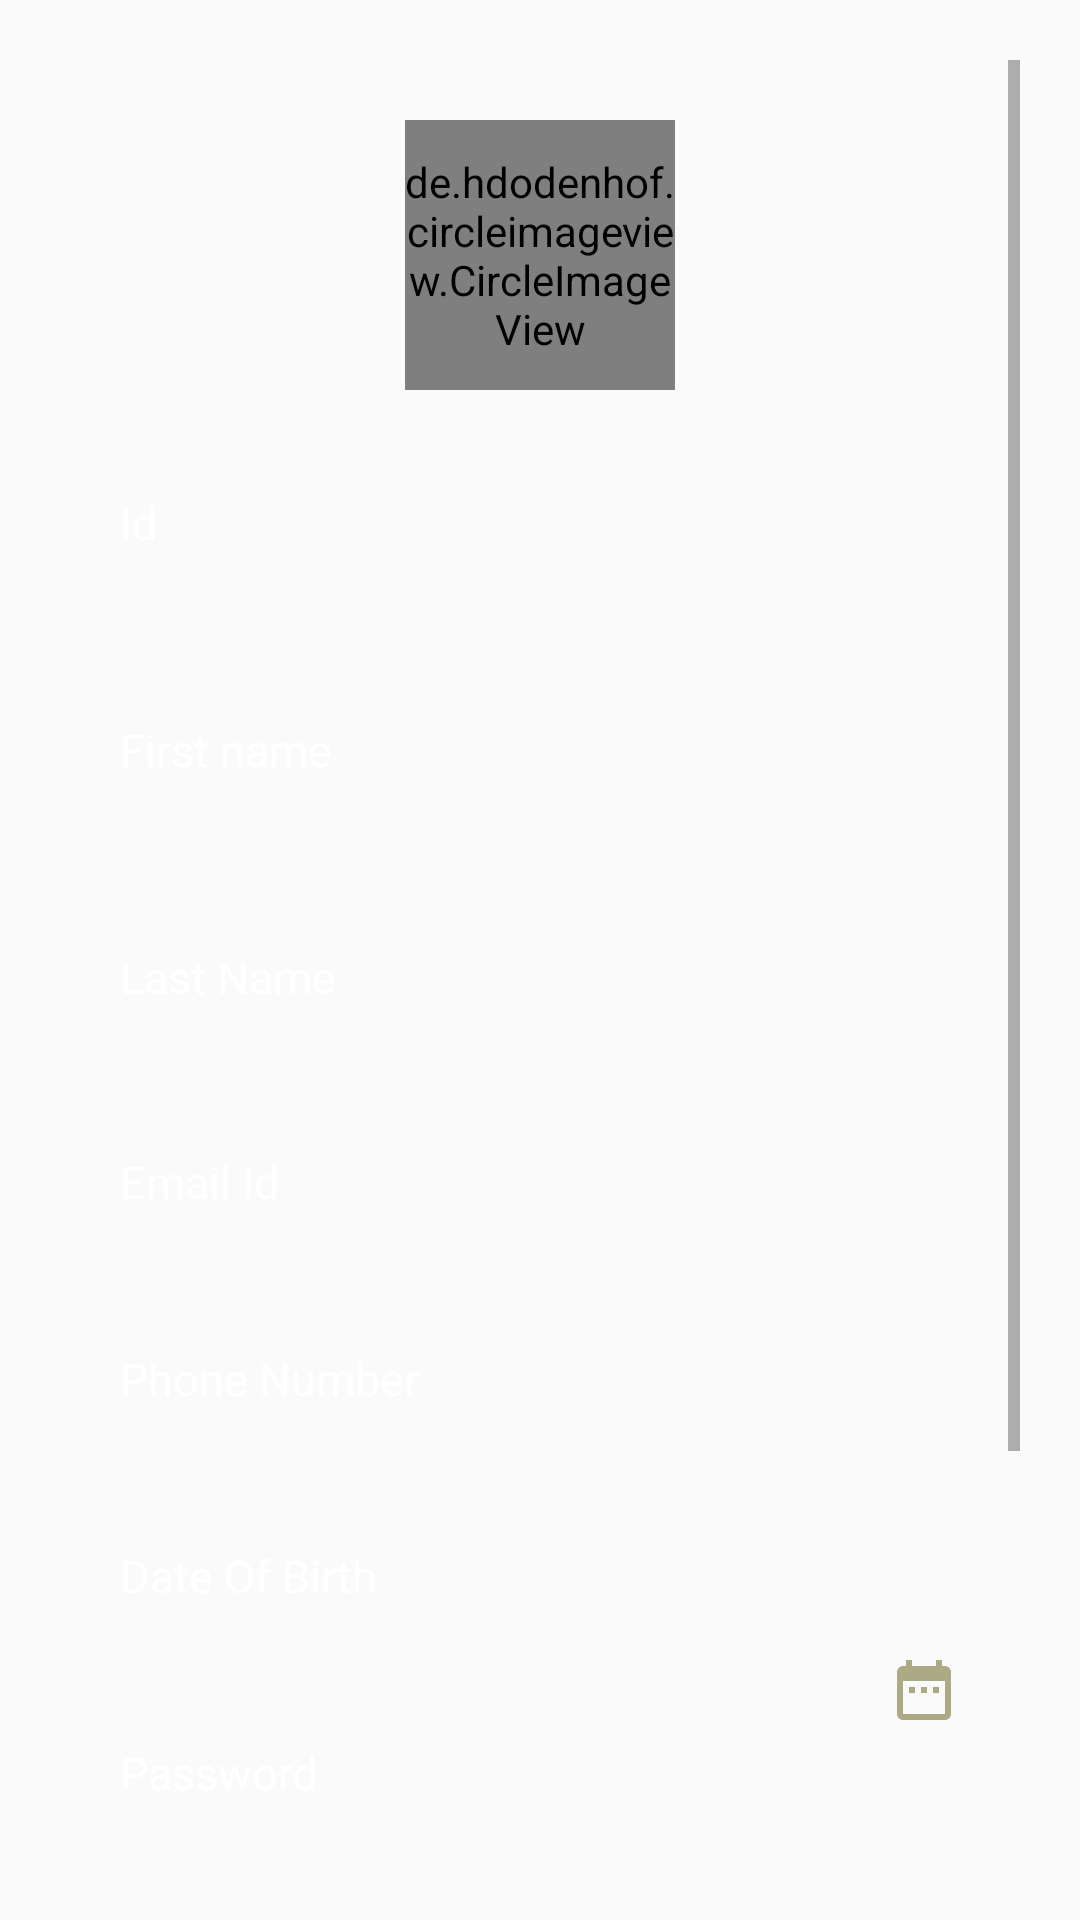

Produce the Android XML layout that renders to this screen, including the resource entries it uses.
<!-- AndroidManifest.xml: application theme CustomActionBarTheme -->
<!-- res/layout/activity_sign_in.xml -->
<?xml version="1.0" encoding="utf-8"?>
<ScrollView xmlns:android="http://schemas.android.com/apk/res/android"
    xmlns:app="http://schemas.android.com/apk/res-auto"
    xmlns:tools="http://schemas.android.com/tools"
    android:layout_width="match_parent"
    android:layout_height="match_parent"
    android:paddingTop="@dimen/dimen_20dp"
    android:paddingBottom="@dimen/dimen_20dp"
    android:paddingLeft="@dimen/dimen_20dp"
    android:paddingRight="@dimen/dimen_20dp"
    android:background="@drawable/ic_background"
    tools:context=".SignInActivity">
    <RelativeLayout
        android:layout_width="match_parent"
        android:layout_height="match_parent">
    <LinearLayout
        android:layout_width="match_parent"
        android:orientation="vertical"
        android:layout_margin="@dimen/dimen_20dp"
        android:id="@+id/linearLayoutCompat"
        android:layout_height="wrap_content">

        <de.hdodenhof.circleimageview.CircleImageView
            android:layout_width="@dimen/dimen_90dp"
            android:layout_height="@dimen/dimen_90dp"
            android:id="@+id/imageView"
            android:layout_gravity="center"
            android:layout_marginBottom="@dimen/dimen_10dp"
           />
        <TextView
            android:layout_width="wrap_content"
            android:layout_height="wrap_content"
            android:id="@+id/error"
            android:visibility="invisible"
            android:layout_gravity="center"
            android:textColor="@color/colorWhite"
            android:background="#000000"
            android:drawableRight="@drawable/ic_error"
            android:text="Image is Mandatory"/>

        <TextView
            android:layout_width="wrap_content"
            android:layout_height="wrap_content"
            android:textSize="@dimen/dimen_15sp"
            android:textColor="@color/colorWhite"
            android:id="@+id/textViewid"
            tools:ignore="SpUsage"
            android:text="Id"
            />
        <android.support.design.widget.TextInputLayout
            android:layout_width="match_parent"
            android:layout_height="wrap_content">
        <EditText
            android:layout_width="match_parent"
            android:inputType="text"
            android:background="@drawable/background_edit_text"
            android:paddingTop="@dimen/dimen_5dp"
            android:paddingLeft="@dimen/dimen_10dp"
            android:paddingBottom="@dimen/dimen_5dp"
            android:textColorHint="@color/colorAccent"
            android:layout_height="wrap_content"
            android:padding="@dimen/dimen_10dp"
            android:id="@+id/editTexyId"
            />
        </android.support.design.widget.TextInputLayout>
        <TextView
            android:layout_width="wrap_content"
            android:layout_height="wrap_content"
            android:textSize="@dimen/dimen_15sp"
            android:textColor="@color/colorWhite"
            android:id="@+id/textViewFirstName"
            tools:ignore="SpUsage"
            android:text="@string/first_name"
            />
        <android.support.design.widget.TextInputLayout
            android:layout_width="match_parent"
            android:layout_height="wrap_content">
            <EditText
                android:layout_width="match_parent"
                android:inputType="text"
                android:background="@drawable/background_edit_text"
                android:paddingTop="@dimen/dimen_5dp"
                android:padding="@dimen/dimen_10dp"
                android:paddingLeft="@dimen/dimen_10dp"
                android:paddingBottom="@dimen/dimen_5dp"
                android:textColorHint="@color/colorAccent"
                android:layout_height="wrap_content"
                android:id="@+id/editTextFirstName"
                />
        </android.support.design.widget.TextInputLayout>
        <TextView
            android:layout_width="wrap_content"
            android:layout_height="wrap_content"
            android:textSize="@dimen/dimen_15sp"
            android:textColor="@color/colorWhite"
            android:id="@+id/textViewLastName"
            tools:ignore="SpUsage"
            android:text="@string/last_name"
            />
        <android.support.design.widget.TextInputLayout
            android:layout_width="match_parent"
            android:layout_height="wrap_content"
            android:id="@+id/textInputLayoutLastName">

            <EditText
                android:layout_width="match_parent"
                android:background="@drawable/background_edit_text"
                android:layout_height="match_parent"
                android:paddingTop="@dimen/dimen_5dp"
                android:paddingBottom="@dimen/dimen_5dp"
                android:inputType="text"
                android:paddingLeft="@dimen/dimen_10dp"
                android:textSize="@dimen/dimen_20sp"
                android:id="@+id/editTextLastName"
                />
        </android.support.design.widget.TextInputLayout>
        <TextView
            android:layout_width="wrap_content"
            android:layout_height="wrap_content"
            android:textSize="@dimen/dimen_15sp"
            android:textColor="@color/colorWhite"
            android:id="@+id/textViewEmailId"
            android:text="@string/email_id"
            tools:ignore="SpUsage" />
        <android.support.design.widget.TextInputLayout
            android:layout_width="match_parent"
            android:layout_height="wrap_content"
            android:id="@+id/textInputLayoutEmailId">

            <EditText
                android:layout_width="match_parent"
                android:background="@drawable/background_edit_text"
                android:layout_height="wrap_content"
                android:paddingLeft="@dimen/dimen_10dp"
                android:paddingTop="@dimen/dimen_5dp"
                android:paddingBottom="@dimen/dimen_5dp"
                android:inputType="textEmailAddress"
                android:id="@+id/editTextEmailId"/>
        </android.support.design.widget.TextInputLayout>
        <TextView
            android:layout_width="wrap_content"
            android:layout_height="wrap_content"
            android:textSize="@dimen/dimen_15sp"
            android:textColor="@color/colorWhite"
            android:id="@+id/textViewPhoneNo"
            android:text="@string/phone_number"
            tools:ignore="SpUsage" />
        <android.support.design.widget.TextInputLayout
            android:layout_width="match_parent"
            android:layout_height="wrap_content"
            android:id="@+id/textInputLayoutPhoneNumber">

            <EditText
                android:layout_width="match_parent"
                android:background="@drawable/background_edit_text"
                android:layout_height="wrap_content"
                android:paddingLeft="@dimen/dimen_10dp"
                android:paddingTop="@dimen/dimen_5dp"
                android:paddingBottom="@dimen/dimen_5dp"
                android:inputType="phone"
                android:id="@+id/editTextPhoneNumber"/>
        </android.support.design.widget.TextInputLayout>
        <TextView
            android:layout_width="wrap_content"
            android:layout_height="wrap_content"
            android:textSize="@dimen/dimen_15sp"
            android:textColor="@color/colorWhite"
            android:id="@+id/textViewDateOfBirth"
            android:text="@string/date_of_birth"
            tools:ignore="SpUsage" />
        <android.support.design.widget.TextInputLayout
            android:layout_width="match_parent"
            android:layout_height="wrap_content"
            android:id="@+id/textInputLayoutDateOfBirth">
            <EditText
                android:layout_width="match_parent"
                 android:drawableRight="@drawable/ic_date1"
                android:background="@drawable/background_edit_text"
                android:layout_height="wrap_content"
                android:onClick="onClick"
                android:paddingLeft="@dimen/dimen_10dp"
                android:paddingTop="@dimen/dimen_5dp"
                android:paddingBottom="@dimen/dimen_5dp"
                android:id="@+id/editTextDateOfBirth" />
        </android.support.design.widget.TextInputLayout>
        <TextView
            android:layout_width="wrap_content"
            android:layout_height="wrap_content"
            android:textSize="@dimen/dimen_15sp"
            android:textColor="@color/colorWhite"
            android:id="@+id/textViewPasseord"
            android:text="@string/password"
            tools:ignore="Deprecated,SpUsage" />
        <android.support.design.widget.TextInputLayout
            android:layout_width="match_parent"
            android:layout_height="wrap_content"
            app:passwordToggleEnabled="true"
            android:id="@+id/textInputLayoutPassword">
            <EditText
                android:layout_width="match_parent"
                android:background="@drawable/background_edit_text"
                android:layout_height="wrap_content"
                android:paddingTop="@dimen/dimen_5dp"
                android:paddingLeft="@dimen/dimen_10dp"
                android:paddingBottom="@dimen/dimen_5dp"
                android:inputType="textPassword"
                android:id="@+id/editTextPassword" />
        </android.support.design.widget.TextInputLayout>

        <Button
            android:layout_width="match_parent"
            android:layout_height="wrap_content"
            android:visibility="visible"
            android:layout_marginTop="@dimen/dimen_20dp"
            android:textColor="@color/colorLime"
            android:layout_marginBottom="@dimen/dimen_40dp"
            android:background="@drawable/selectorbutton"
            android:id="@+id/buttonEdit"
            android:text="@string/edit"/>
        <Button
            android:layout_width="match_parent"
            android:visibility="gone"
            android:layout_marginTop="@dimen/dimen_20dp"
            android:layout_height="wrap_content"
             android:textColor="@color/colorLime"
            android:background="@drawable/selectorbutton"
            android:layout_marginBottom="@dimen/dimen_40dp"
            android:id="@+id/buttonUpdate"
            android:text="@string/update"/>
        <View
            android:layout_width="match_parent"
            android:layout_height="wrap_content"
            android:layout_marginTop="@dimen/dimen_40dp"/>

    </LinearLayout>
    </RelativeLayout>
</ScrollView>
<!-- resources referenced by this layout -->
<resources>
  <color name="colorAccent">#B2A793</color>
  <color name="colorLime">#00FF00</color>
  <color name="colorWhite">#FFFFFF</color>
  <dimen name="dimen_10dp">10dp</dimen>
  <dimen name="dimen_15sp">15sp</dimen>
  <dimen name="dimen_20dp">20dp</dimen>
  <dimen name="dimen_20sp">20sp</dimen>
  <dimen name="dimen_40dp">40dp</dimen>
  <dimen name="dimen_5dp">5dp</dimen>
  <dimen name="dimen_90dp">90dp</dimen>
  <!-- drawable ic_date1 (drawable) -->
  <vector android:height="24dp" android:tint="#ABAA85"
      android:viewportHeight="24.0" android:viewportWidth="24.0"
      android:width="24dp" xmlns:android="http://schemas.android.com/apk/res/android">
      <path android:fillColor="#FF000000" android:pathData="M9,11L7,11v2h2v-2zM13,11h-2v2h2v-2zM17,11h-2v2h2v-2zM19,4h-1L18,2h-2v2L8,4L8,2L6,2v2L5,4c-1.11,0 -1.99,0.9 -1.99,2L3,20c0,1.1 0.89,2 2,2h14c1.1,0 2,-0.9 2,-2L21,6c0,-1.1 -0.9,-2 -2,-2zM19,20L5,20L5,9h14v11z"/>
  </vector>
  <!-- drawable ic_error (drawable) -->
  <vector android:height="24dp" android:tint="#FF1F28"
      android:viewportHeight="24.0" android:viewportWidth="24.0"
      android:width="24dp" xmlns:android="http://schemas.android.com/apk/res/android">
      <path android:fillColor="#FF000000" android:pathData="M12,2C6.48,2 2,6.48 2,12s4.48,10 10,10 10,-4.48 10,-10S17.52,2 12,2zM13,17h-2v-2h2v2zM13,13h-2L11,7h2v6z"/>
  </vector>
  <string name="date_of_birth">Date Of Birth</string>
  <string name="edit">Edit</string>
  <string name="email_id">Email Id</string>
  <string name="first_name">First name</string>
  <string name="last_name">Last Name</string>
  <string name="password">Password</string>
  <string name="phone_number">Phone Number</string>
  <string name="update">Update</string>
  <style name="CustomActionBarTheme" parent="@style/Theme.AppCompat.Light.DarkActionBar">
          <item name="android:actionBarStyle">@style/MyActionBar</item>
          
          <item name="android:textColorHint">@color/colorWhite</item>
          <item name="colorControlActivated">@color/colorBlue</item>
          <item name="actionBarStyle">@style/MyActionBar</item>
          </style>
  <style name="MyActionBar" parent="@style/Widget.AppCompat.Light.ActionBar.Solid.Inverse">
          <item name="android:background">@drawable/ic_background</item>
          
           <item name="background">@drawable/ic_background</item>
      </style>
  <color name="colorBlue">#0000FF</color>
</resources>
